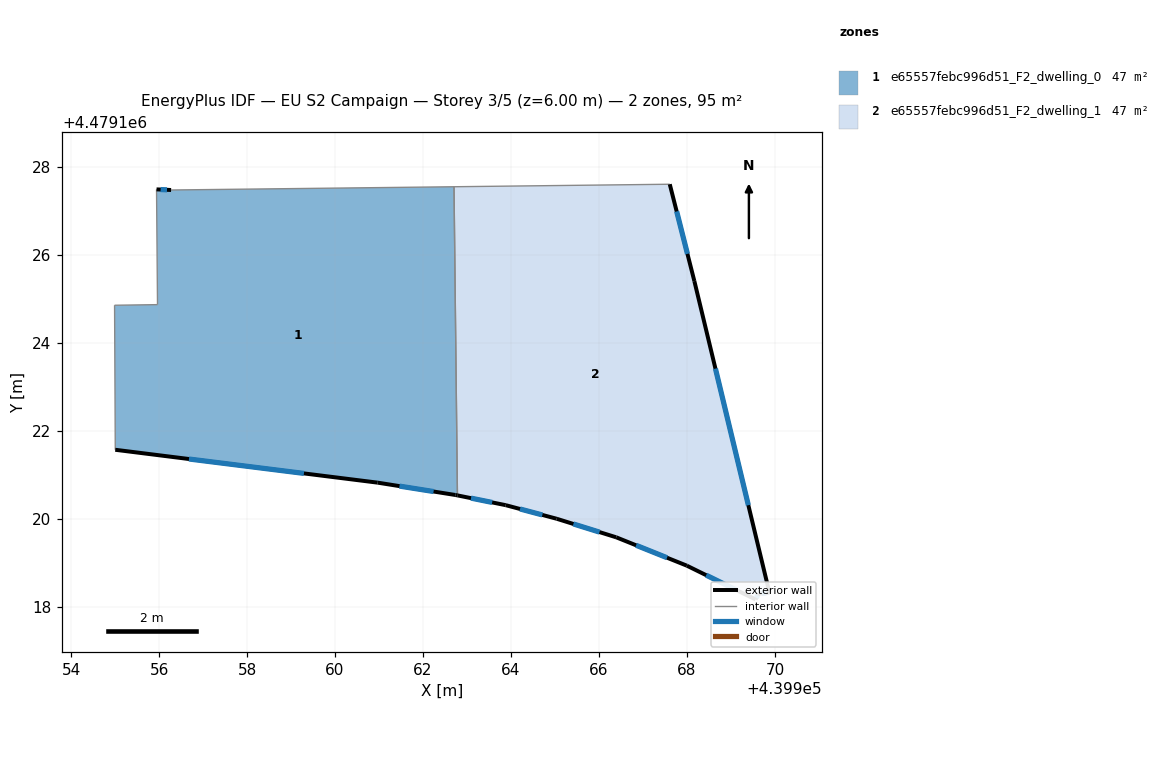
=== STOREY PLAN SPEC (per zone: floor XY polygon, exterior-wall plan segments, windows/doors) ===
zone 1: e65557febc996d51_F2_dwelling_0  (47.3 m²)
  floor: (439962.70, 4479127.55) (439962.78, 4479120.54) (439962.74, 4479120.55) (439960.97, 4479120.83) (439955.00, 4479121.58) (439954.99, 4479124.86) (439955.96, 4479124.88) (439955.94, 4479127.50) (439956.27, 4479127.48)
  exterior wall: (439962.74, 4479120.55) – (439962.78, 4479120.54)  [0.0 m]
  exterior wall: (439960.97, 4479120.83) – (439962.74, 4479120.55)  [1.8 m]
    window: (439961.46, 4479120.75) – (439962.24, 4479120.63)  [1.0 m²]
  exterior wall: (439955.00, 4479121.58) – (439960.97, 4479120.83)  [6.0 m]
    window: (439956.68, 4479121.37) – (439959.29, 4479121.04)  [3.5 m²]
  exterior wall: (439956.27, 4479127.48) – (439955.94, 4479127.50)  [0.3 m]
    window: (439956.18, 4479127.48) – (439956.03, 4479127.49)  [0.2 m²]
  interior walls: 5
zone 2: e65557febc996d51_F2_dwelling_1  (47.3 m²)
  floor: (439967.61, 4479127.61) (439968.17, 4479125.41) (439969.88, 4479118.33) (439969.63, 4479118.30) (439969.56, 4479118.17) (439968.00, 4479118.94) (439966.39, 4479119.58) (439965.04, 4479120.01) (439963.88, 4479120.32) (439962.78, 4479120.54) (439962.70, 4479127.55)
  exterior wall: (439969.63, 4479118.30) – (439969.88, 4479118.33)  [0.2 m]
    window: (439969.70, 4479118.31) – (439969.81, 4479118.32)  [0.1 m²]
  exterior wall: (439969.56, 4479118.17) – (439969.63, 4479118.30)  [0.1 m]
    window: (439969.58, 4479118.21) – (439969.61, 4479118.27)  [0.1 m²]
  exterior wall: (439968.00, 4479118.94) – (439969.56, 4479118.17)  [1.7 m]
    window: (439968.44, 4479118.72) – (439969.12, 4479118.39)  [1.0 m²]
  exterior wall: (439966.39, 4479119.58) – (439968.00, 4479118.94)  [1.7 m]
    window: (439966.84, 4479119.40) – (439967.55, 4479119.12)  [1.0 m²]
  exterior wall: (439965.04, 4479120.01) – (439966.39, 4479119.58)  [1.4 m]
    window: (439965.42, 4479119.89) – (439966.01, 4479119.70)  [0.8 m²]
  exterior wall: (439963.88, 4479120.32) – (439965.04, 4479120.01)  [1.2 m]
    window: (439964.21, 4479120.23) – (439964.71, 4479120.09)  [0.7 m²]
  exterior wall: (439962.78, 4479120.54) – (439963.88, 4479120.32)  [1.1 m]
    window: (439963.09, 4479120.48) – (439963.57, 4479120.38)  [0.6 m²]
  exterior wall: (439968.17, 4479125.41) – (439967.61, 4479127.61)  [2.3 m]
    window: (439968.01, 4479126.03) – (439967.77, 4479126.99)  [1.3 m²]
  exterior wall: (439969.88, 4479118.33) – (439968.17, 4479125.41)  [7.3 m]
    window: (439969.40, 4479120.31) – (439968.65, 4479123.42)  [4.2 m²]
  interior walls: 2

=== DERIVED (storey summary) ===
Building: EU S2 Campaign
Storey: 3 of 5  (floor level z = 6.00 m)
Storey gross floor area: 94.6 m²
Zones on this storey: 2
  - e65557febc996d51_F2_dwelling_0: floor 47.3 m²; exterior wall 8.2 m (24.5 m²); 3 window(s) 4.7 m²; WWR 19.1%
  - e65557febc996d51_F2_dwelling_1: floor 47.3 m²; exterior wall 17.2 m (51.5 m²); 9 window(s) 9.9 m²; WWR 19.2%
Zone adjacency (shared interzone walls):
  - e65557febc996d51_F2_dwelling_0 ↔ e65557febc996d51_F2_dwelling_1